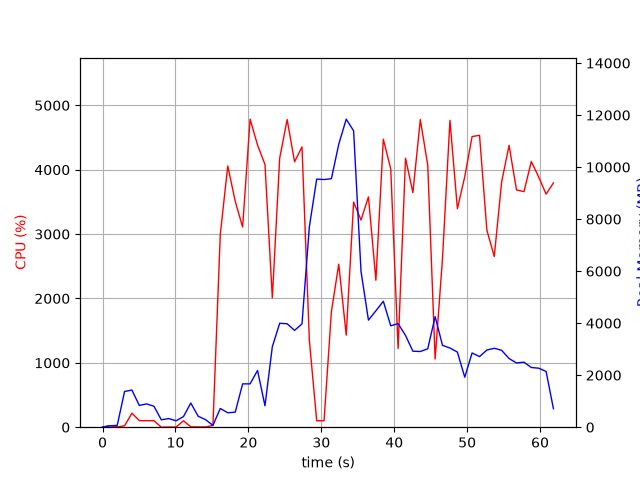

Source data for this figure (header and first rows):
elapsed_time, nproc, cpu, mem_real, mem_virtual
3.838539123535156e-05, 1, 0.0, 7.738, 3185
1.006, 2, 23.8, 54.55, 237.8
2.013, 2, 4.0, 70.18, 252.2
3.021, 7, 21.8, 1374, 4863
4.029, 7, 217.8, 1427, 4960
5.039, 4, 102.2, 836.6, 3350
6.047, 4, 101.3, 896.6, 3420
7.054, 3, 100.2, 803, 3007
8.062, 3, 0.0, 282.9, 2355
9.072, 3, 3.0, 333.1, 2429
10.08, 3, 2.0, 246.2, 2355
11.09, 3, 100.0, 406, 2475
12.1, 7, 5.9, 929, 4145
13.11, 4, 4.0, 421.4, 2784
14.12, 3, 3.9, 290.6, 2354
15.14, 1, 26.6, 69.71, 776.7
16.15, 1, 2998, 721.1, 4972
17.17, 1, 4058, 553.3, 4988
18.2, 1, 3508, 579.8, 5572
19.21, 1, 3109, 1666, 6852
20.23, 1, 4785, 1666, 6852
21.25, 1, 4385, 2182, 8388
22.27, 1, 4081, 822.9, 9412
23.28, 1, 2009, 3095, 9028
24.29, 1, 4179, 3995, 10820
25.31, 1, 4779, 3978, 10820
26.33, 1, 4123, 3722, 10820
27.35, 1, 4355, 3973, 14392
28.36, 1, 1352, 7703, 19512
29.37, 1, 100.2, 9539, 19512
30.38, 1, 100.1, 9522, 19512
31.38, 1, 1796, 9553, 19517
32.39, 1, 2533, 10880, 19534
33.42, 1, 1431, 11842, 25776
34.43, 1, 3496, 11396, 26027
35.45, 1, 3218, 5987, 26049
36.47, 1, 3579, 4116, 26198
37.49, 1, 2282, 4476, 26198
38.51, 1, 4474, 4842, 26198
39.52, 1, 4011, 3899, 26198
40.53, 1, 1223, 3983, 26198
41.55, 1, 4178, 3526, 26198
42.56, 1, 3644, 2921, 26282
43.58, 1, 4779, 2910, 26282
44.6, 1, 4068, 3015, 26282
45.61, 1, 1059, 4250, 26282
46.62, 1, 2622, 3146, 26282
47.64, 1, 4767, 3044, 26282
48.66, 1, 3395, 2888, 26305
49.67, 1, 3892, 1922, 26305
50.68, 1, 4515, 2854, 26305
51.7, 1, 4534, 2715, 26305
52.71, 1, 3061, 2967, 26305
53.72, 1, 2652, 3034, 26305
54.73, 1, 3810, 2956, 26313
55.75, 1, 4378, 2640, 26313
56.77, 1, 3686, 2471, 26313
57.79, 1, 3659, 2501, 26331
58.8, 1, 4128, 2295, 26331
59.82, 1, 3884, 2269, 26331
... 2 more rows
